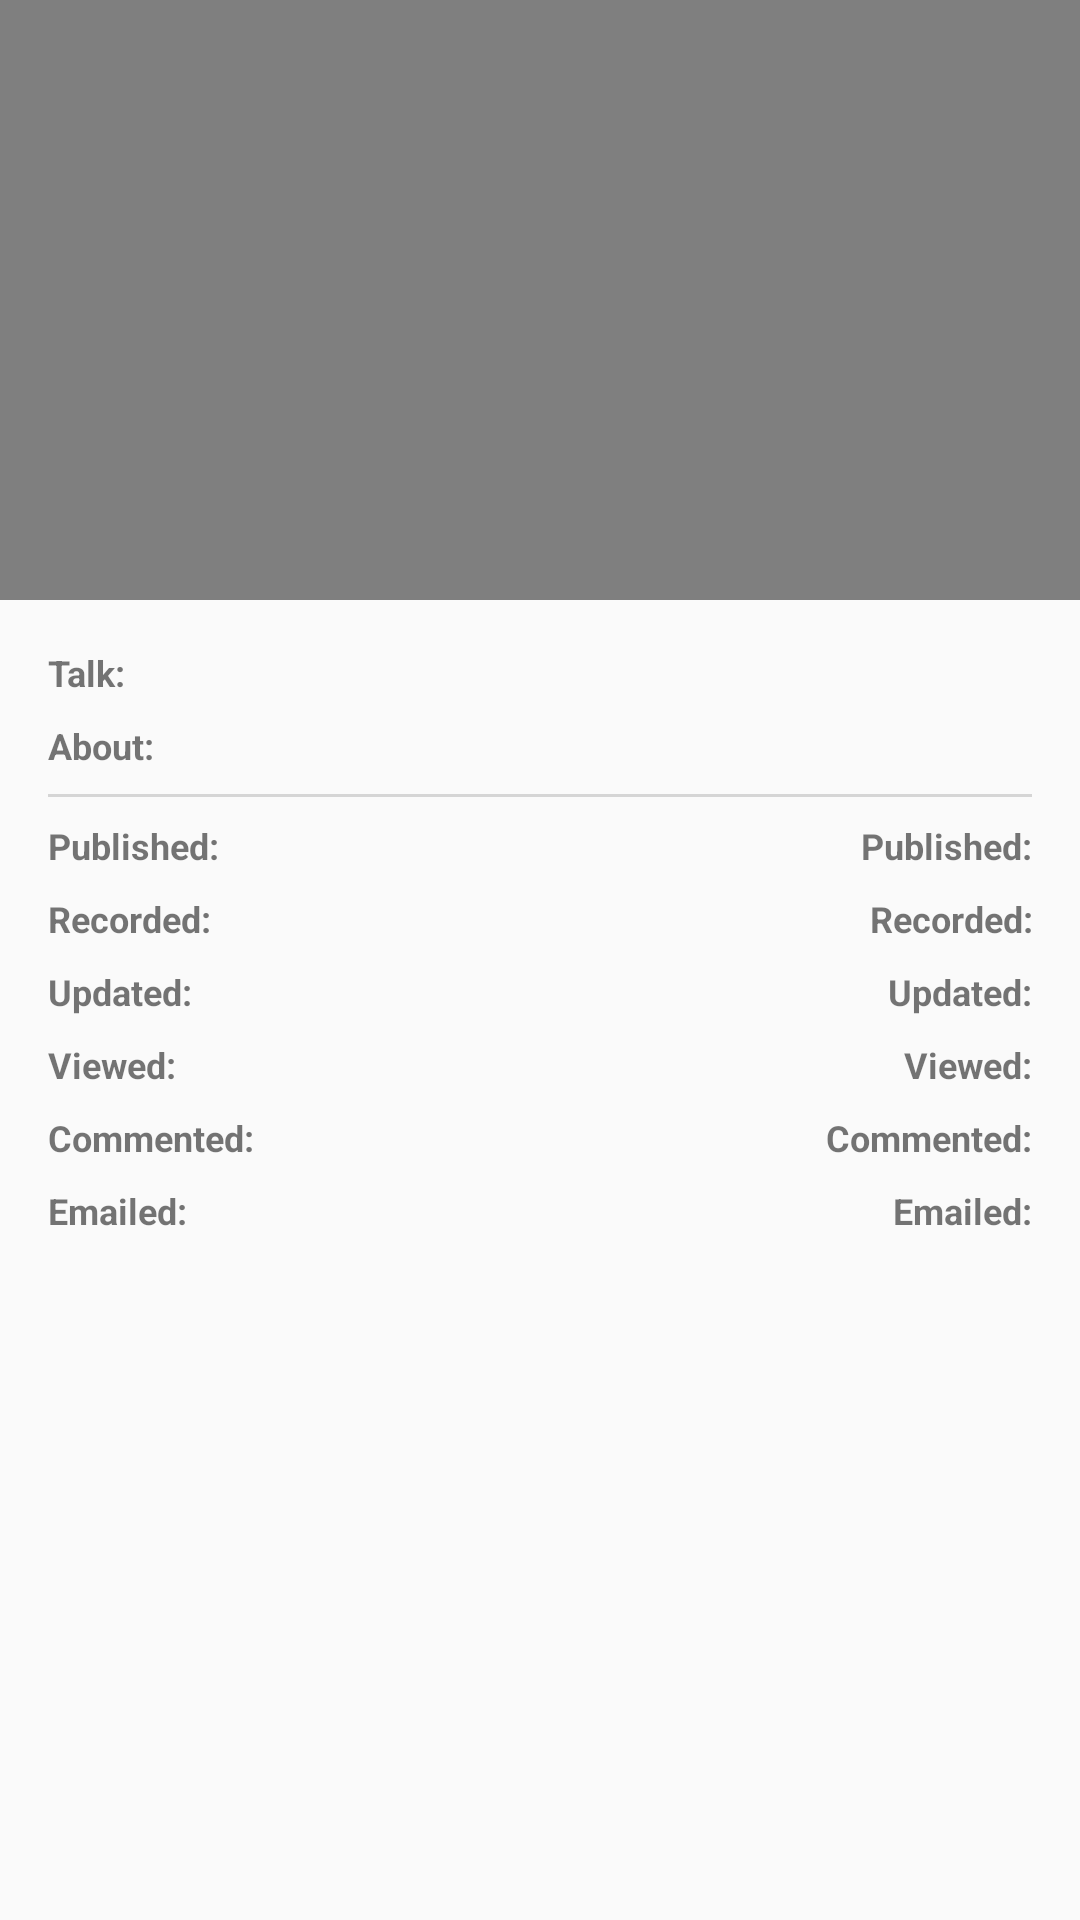

Reconstruct the res/layout file that produces this screen, plus the resources it refers to.
<!-- AndroidManifest.xml: application theme Theme.NoActionbar -->
<!-- res/layout/fragment_details.xml -->
<ScrollView
    xmlns:android="http://schemas.android.com/apk/res/android"
    android:layout_width="match_parent"
    android:layout_height="match_parent"
    android:fillViewport="true"
    >

    <LinearLayout
        android:orientation="vertical"
        android:layout_width="match_parent"
        android:layout_height="wrap_content"
        android:layout_marginBottom="16dp"
        >

        <VideoView
            android:id="@+id/vv_talk_video"
            android:layout_width="match_parent"
            android:layout_height="200dp"
            android:layout_gravity="center_vertical"
            />

        <LinearLayout
            android:orientation="vertical"
            android:layout_width="match_parent"
            android:layout_height="wrap_content"
            android:layout_margin="16dp"
            >

            <TextView
                android:id="@+id/tv_name"
                android:layout_width="match_parent"
                android:layout_height="wrap_content"
                android:text="@string/title"
                android:textSize="12sp"
                android:textStyle="bold"
                />

            <TextView
                android:id="@+id/tv_desc"
                android:layout_width="match_parent"
                android:layout_height="wrap_content"
                android:layout_marginTop="8dp"
                android:text="@string/desc"
                android:textSize="12sp"
                android:textStyle="bold"
                />

            <TextView
                android:layout_width="match_parent"
                android:layout_height="1dp"
                android:layout_marginTop="8dp"
                android:background="@color/clr_divider"
                />

            <RelativeLayout
                android:orientation="vertical"
                android:layout_width="match_parent"
                android:layout_height="wrap_content"
                android:layout_marginTop="8dp"
                >

                <TextView
                    android:id="@+id/tv_published"
                    android:layout_width="wrap_content"
                    android:layout_height="wrap_content"
                    android:layout_alignParentRight="true"
                    android:layout_alignParentEnd="true"
                    android:text="@string/published"
                    android:textSize="12sp"
                    android:textStyle="bold"
                    android:gravity="end"
                    />

                <TextView
                    android:layout_width="wrap_content"
                    android:layout_height="wrap_content"
                    android:layout_alignParentLeft="true"
                    android:layout_alignParentStart="true"
                    android:layout_alignBaseline="@id/tv_published"
                    android:text="@string/published"
                    android:textSize="12sp"
                    android:textStyle="bold"
                    />

                <TextView
                    android:id="@+id/tv_recorded"
                    android:layout_width="wrap_content"
                    android:layout_height="wrap_content"
                    android:layout_alignParentRight="true"
                    android:layout_alignParentEnd="true"
                    android:layout_marginTop="8dp"
                    android:layout_below="@id/tv_published"
                    android:text="@string/recorded"
                    android:textSize="12sp"
                    android:textStyle="bold"
                    android:gravity="end"
                    />

                <TextView
                    android:layout_width="wrap_content"
                    android:layout_height="wrap_content"
                    android:layout_alignParentLeft="true"
                    android:layout_alignParentStart="true"
                    android:layout_alignBaseline="@id/tv_recorded"
                    android:text="@string/recorded"
                    android:textSize="12sp"
                    android:textStyle="bold"
                    />

                <TextView
                    android:id="@+id/tv_updated"
                    android:layout_width="wrap_content"
                    android:layout_height="wrap_content"
                    android:layout_marginTop="8dp"
                    android:layout_alignParentRight="true"
                    android:layout_alignParentEnd="true"
                    android:layout_below="@id/tv_recorded"
                    android:text="@string/updated"
                    android:textSize="12sp"
                    android:textStyle="bold"
                    android:gravity="end"
                    />

                <TextView
                    android:layout_width="wrap_content"
                    android:layout_height="wrap_content"
                    android:layout_alignParentLeft="true"
                    android:layout_alignParentStart="true"
                    android:layout_alignBaseline="@id/tv_updated"
                    android:text="@string/updated"
                    android:textSize="12sp"
                    android:textStyle="bold"
                    />

                <TextView
                    android:id="@+id/tv_viewed"
                    android:layout_width="wrap_content"
                    android:layout_height="wrap_content"
                    android:layout_marginTop="8dp"
                    android:layout_alignParentRight="true"
                    android:layout_alignParentEnd="true"
                    android:layout_below="@id/tv_updated"
                    android:text="@string/viewed"
                    android:textSize="12sp"
                    android:textStyle="bold"
                    android:gravity="end"
                    />

                <TextView
                    android:layout_width="wrap_content"
                    android:layout_height="wrap_content"
                    android:layout_alignParentLeft="true"
                    android:layout_alignParentStart="true"
                    android:layout_alignBaseline="@id/tv_viewed"
                    android:text="@string/viewed"
                    android:textSize="12sp"
                    android:textStyle="bold"
                    />

                <TextView
                    android:id="@+id/tv_commented"
                    android:layout_width="wrap_content"
                    android:layout_height="wrap_content"
                    android:layout_marginTop="8dp"
                    android:layout_alignParentRight="true"
                    android:layout_alignParentEnd="true"
                    android:layout_below="@id/tv_viewed"
                    android:text="@string/commented"
                    android:textSize="12sp"
                    android:textStyle="bold"
                    android:gravity="end"
                    />

                <TextView
                    android:layout_width="wrap_content"
                    android:layout_height="wrap_content"
                    android:layout_alignParentLeft="true"
                    android:layout_alignParentStart="true"
                    android:layout_alignBaseline="@id/tv_commented"
                    android:text="@string/commented"
                    android:textSize="12sp"
                    android:textStyle="bold"
                    />

                <TextView
                    android:id="@+id/tv_emailed"
                    android:layout_width="wrap_content"
                    android:layout_height="wrap_content"
                    android:layout_marginTop="8dp"
                    android:layout_alignParentRight="true"
                    android:layout_alignParentEnd="true"
                    android:layout_below="@id/tv_commented"
                    android:text="@string/emailed"
                    android:textSize="12sp"
                    android:textStyle="bold"
                    android:gravity="end"
                    />

                <TextView
                    android:layout_width="wrap_content"
                    android:layout_height="wrap_content"
                    android:layout_alignParentLeft="true"
                    android:layout_alignParentStart="true"
                    android:layout_alignBaseline="@id/tv_emailed"
                    android:text="@string/emailed"
                    android:textSize="12sp"
                    android:textStyle="bold"
                    />

            </RelativeLayout>

        </LinearLayout>

    </LinearLayout>

</ScrollView>
<!-- resources referenced by this layout -->
<resources>
  <color name="clr_divider">#26000000</color>
  <string name="commented">Commented:</string>
  <string name="desc">About:</string>
  <string name="emailed">Emailed:</string>
  <string name="published">Published:</string>
  <string name="recorded">Recorded:</string>
  <string name="title">Talk:</string>
  <string name="updated">Updated:</string>
  <string name="viewed">Viewed:</string>
  <style name="Theme.NoActionbar" parent="Theme.AppCompat.Light.NoActionBar">
          <item name="colorPrimary">@color/clr_toolbar_background</item>
          <item name="colorPrimaryDark">@color/clr_statusbar_background</item>
          <item name="colorControlNormal">@color/clr_white</item>
      </style>
  <color name="clr_toolbar_background">@color/clr_green_A700</color>
  <color name="clr_statusbar_background">@color/clr_green_A700</color>
  <color name="clr_white">#ffffffff</color>
  <color name="clr_green_A700">#ff00C853</color>
</resources>
